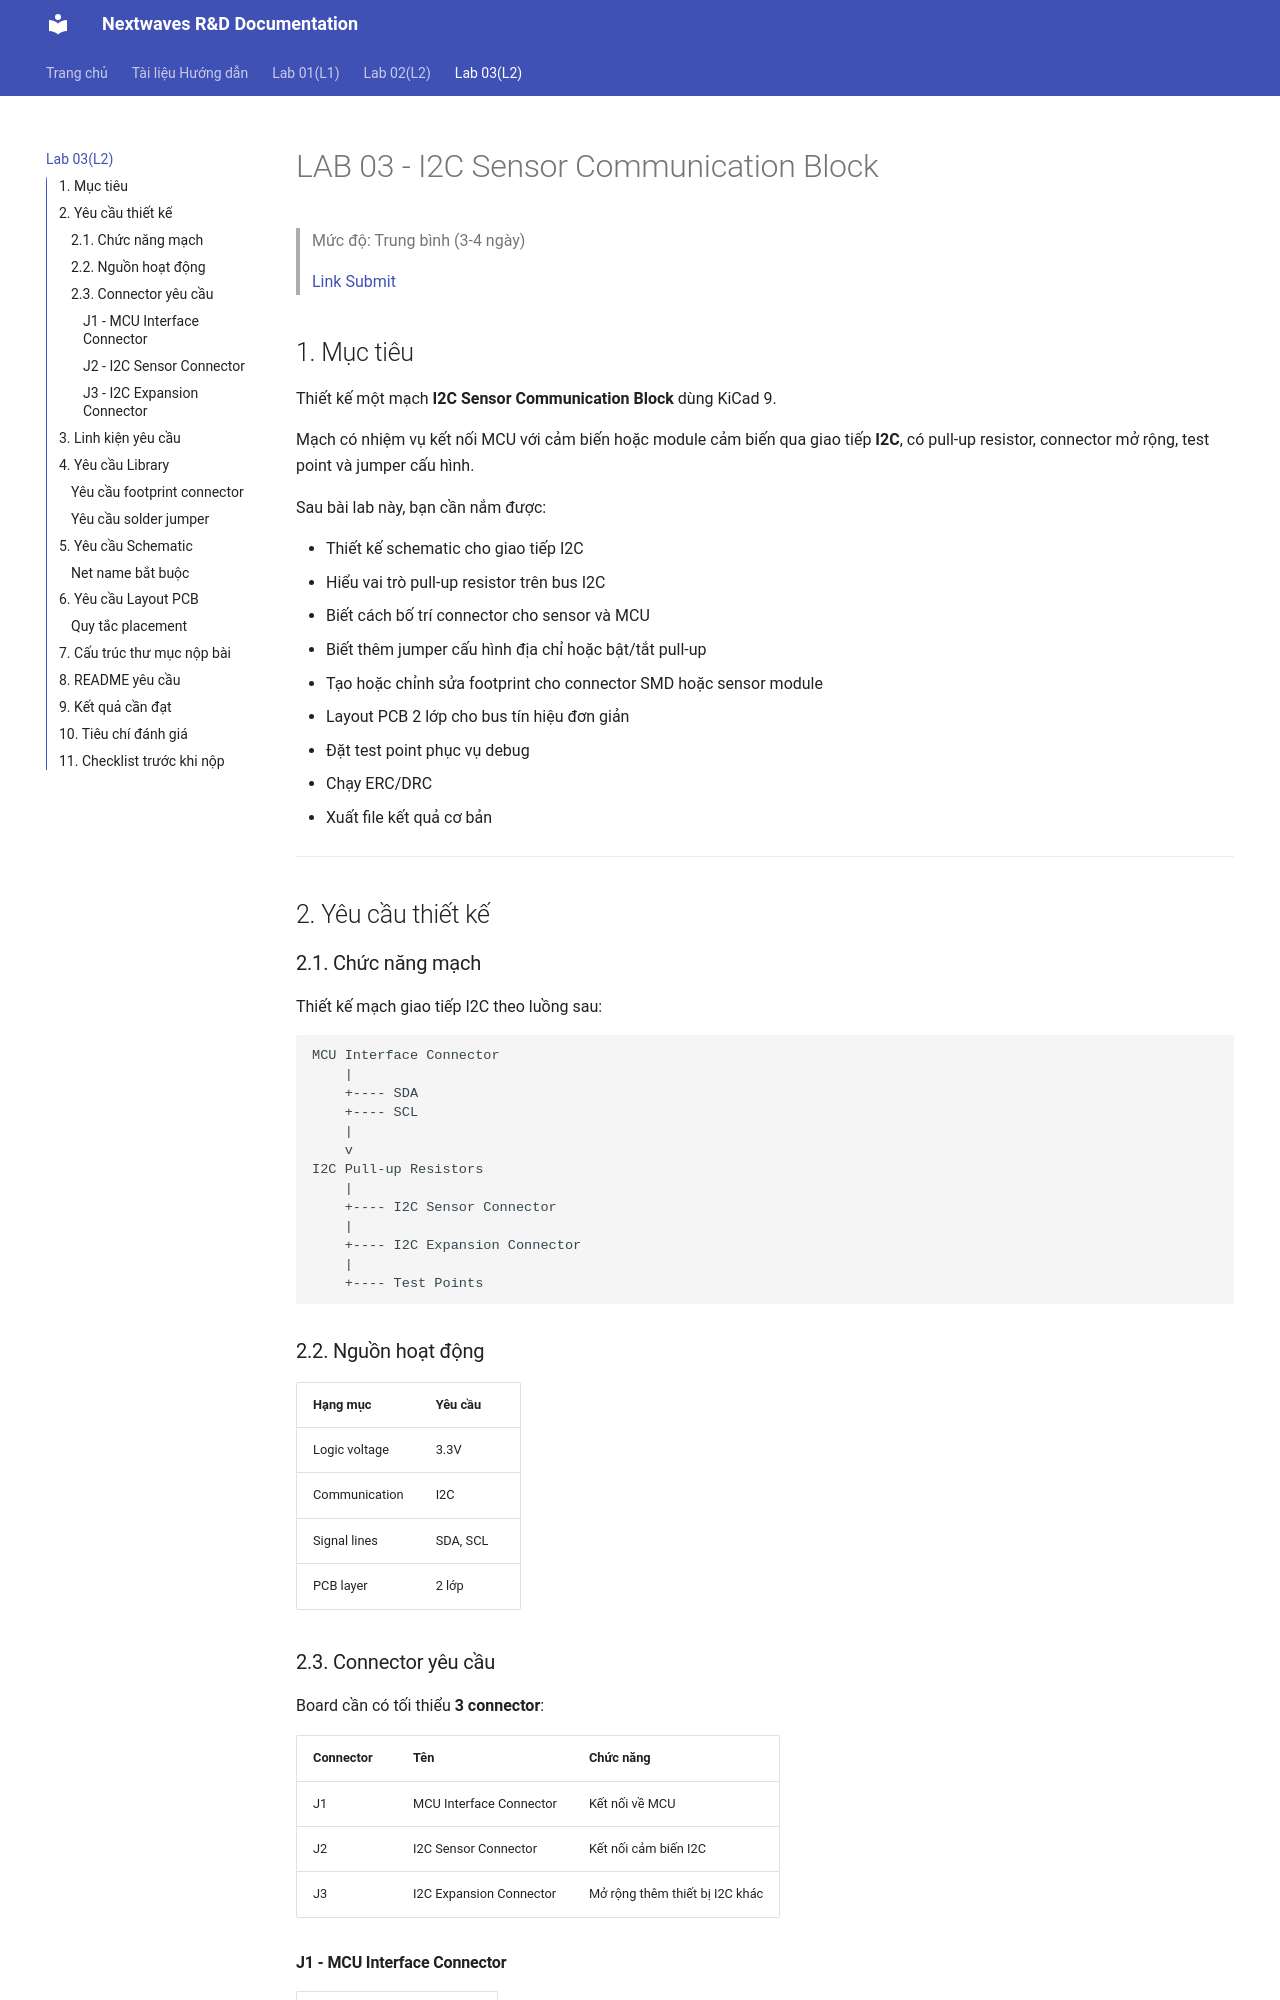

repository: mickeykhuongtran112/nextwaves-tranning-docs · page: LAB3/index.html · generator: mkdocs

# LAB 03 - I2C Sensor Communication Block
> Mức độ: Trung bình (3-4 ngày)

> [Link Submit](https://forms.gle/m5Ad7Kv8nSxDZNik7)

## 1. Mục tiêu

Thiết kế một mạch **I2C Sensor Communication Block** dùng KiCad 9.

Mạch có nhiệm vụ kết nối MCU với cảm biến hoặc module cảm biến qua giao tiếp **I2C**, có pull-up resistor, connector mở rộng, test point và jumper cấu hình.

Sau bài lab này, bạn cần nắm được:

- Thiết kế schematic cho giao tiếp I2C
- Hiểu vai trò pull-up resistor trên bus I2C
- Biết cách bố trí connector cho sensor và MCU
- Biết thêm jumper cấu hình địa chỉ hoặc bật/tắt pull-up
- Tạo hoặc chỉnh sửa footprint cho connector SMD hoặc sensor module
- Layout PCB 2 lớp cho bus tín hiệu đơn giản
- Đặt test point phục vụ debug
- Chạy ERC/DRC
- Xuất file kết quả cơ bản

---

## 2. Yêu cầu thiết kế

### 2.1. Chức năng mạch

Thiết kế mạch giao tiếp I2C theo luồng sau:

```text
MCU Interface Connector
    |
    +---- SDA
    +---- SCL
    |
    v
I2C Pull-up Resistors
    |
    +---- I2C Sensor Connector
    |
    +---- I2C Expansion Connector
    |
    +---- Test Points
```

### 2.2. Nguồn hoạt động

| Hạng mục | Yêu cầu |
|---|---|
| Logic voltage | 3.3V |
| Communication | I2C |
| Signal lines | SDA, SCL |
| PCB layer | 2 lớp |

### 2.3. Connector yêu cầu

Board cần có tối thiểu **3 connector**:

| Connector | Tên | Chức năng |
|---|---|---|
| J1 | MCU Interface Connector | Kết nối về MCU |
| J2 | I2C Sensor Connector | Kết nối cảm biến I2C |
| J3 | I2C Expansion Connector | Mở rộng thêm thiết bị I2C khác |
